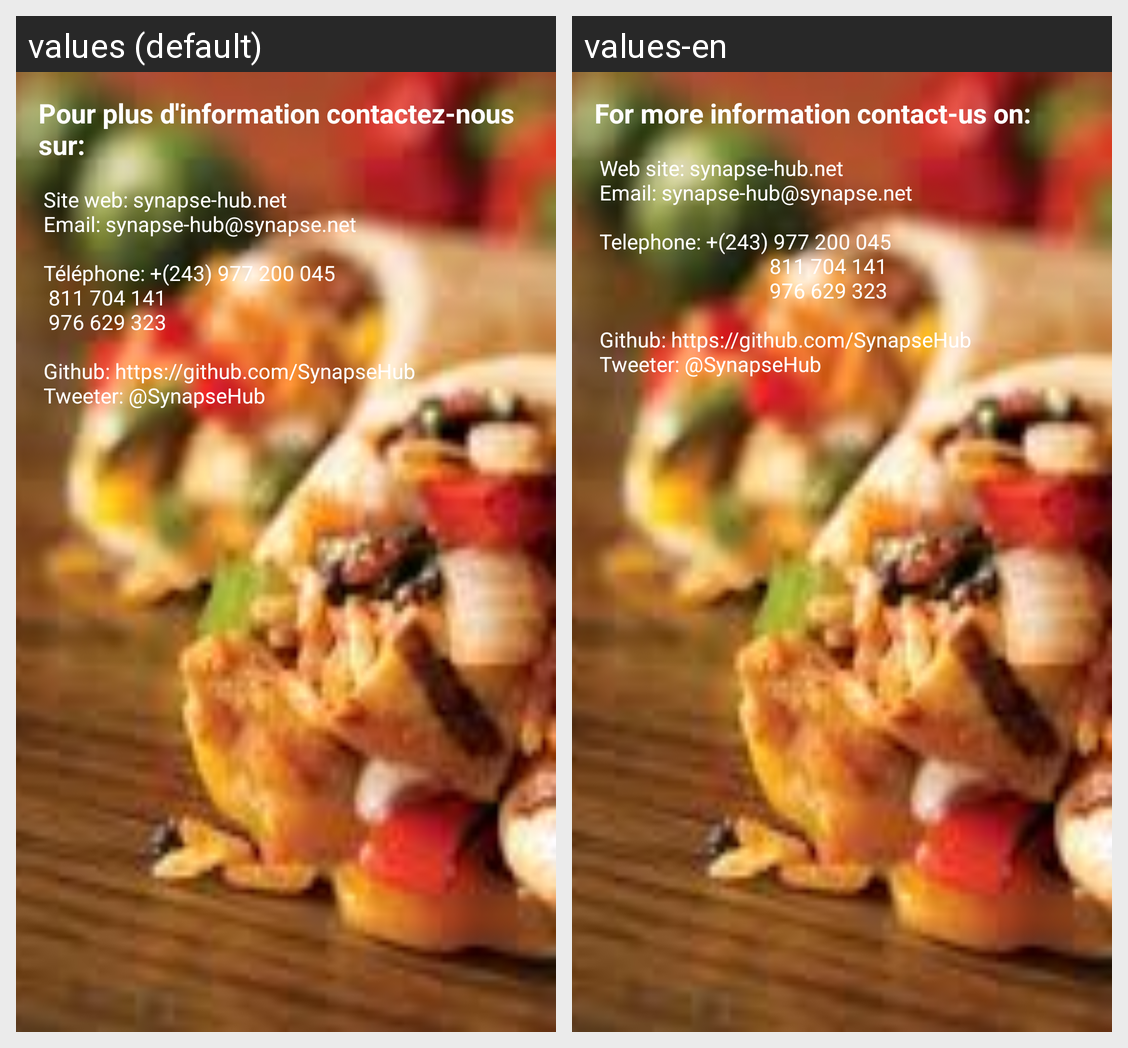

Translations of the strings shown on this Android screen, per locale in the grid:
Android screen res/layout/contact_us_fragment_layout.xml rendered under 2 locales, left to right: values (default), values-en. Device: Nexus 5 (rendered at 1080×1920; each locale shown at half size, 540×960, under a caption strip naming it); theme AppTheme.
Strings drawn on this screen, with the default value and each locale's value (text and hints the layout hard-codes, and strings that could not be matched under every locale, appear in the picture but are not listed):

tv_contact_us_large_text_title
  values: Pour plus d'information contactez-nous sur:
  values-en: For more information contact-us on:

tv_contact_us_large_text
  values:  Site web: synapse-hub.net
       Email: synapse-hub@synapse.net
      
       Téléphone: +(243) 977 200 045
        811 704 141
        976 629 323
      
       Github: https://github.com/SynapseHub
       Tweeter: @SynapseHub
  values-en:  Web site: synapse-hub.net
       Email: synapse-hub@synapse.net
      
       Telephone: +(243) 977 200 045
                                         811 704 141
                                         976 629 323
      
       Github: https://github.com/SynapseHub
       Tweeter: @SynapseHub
